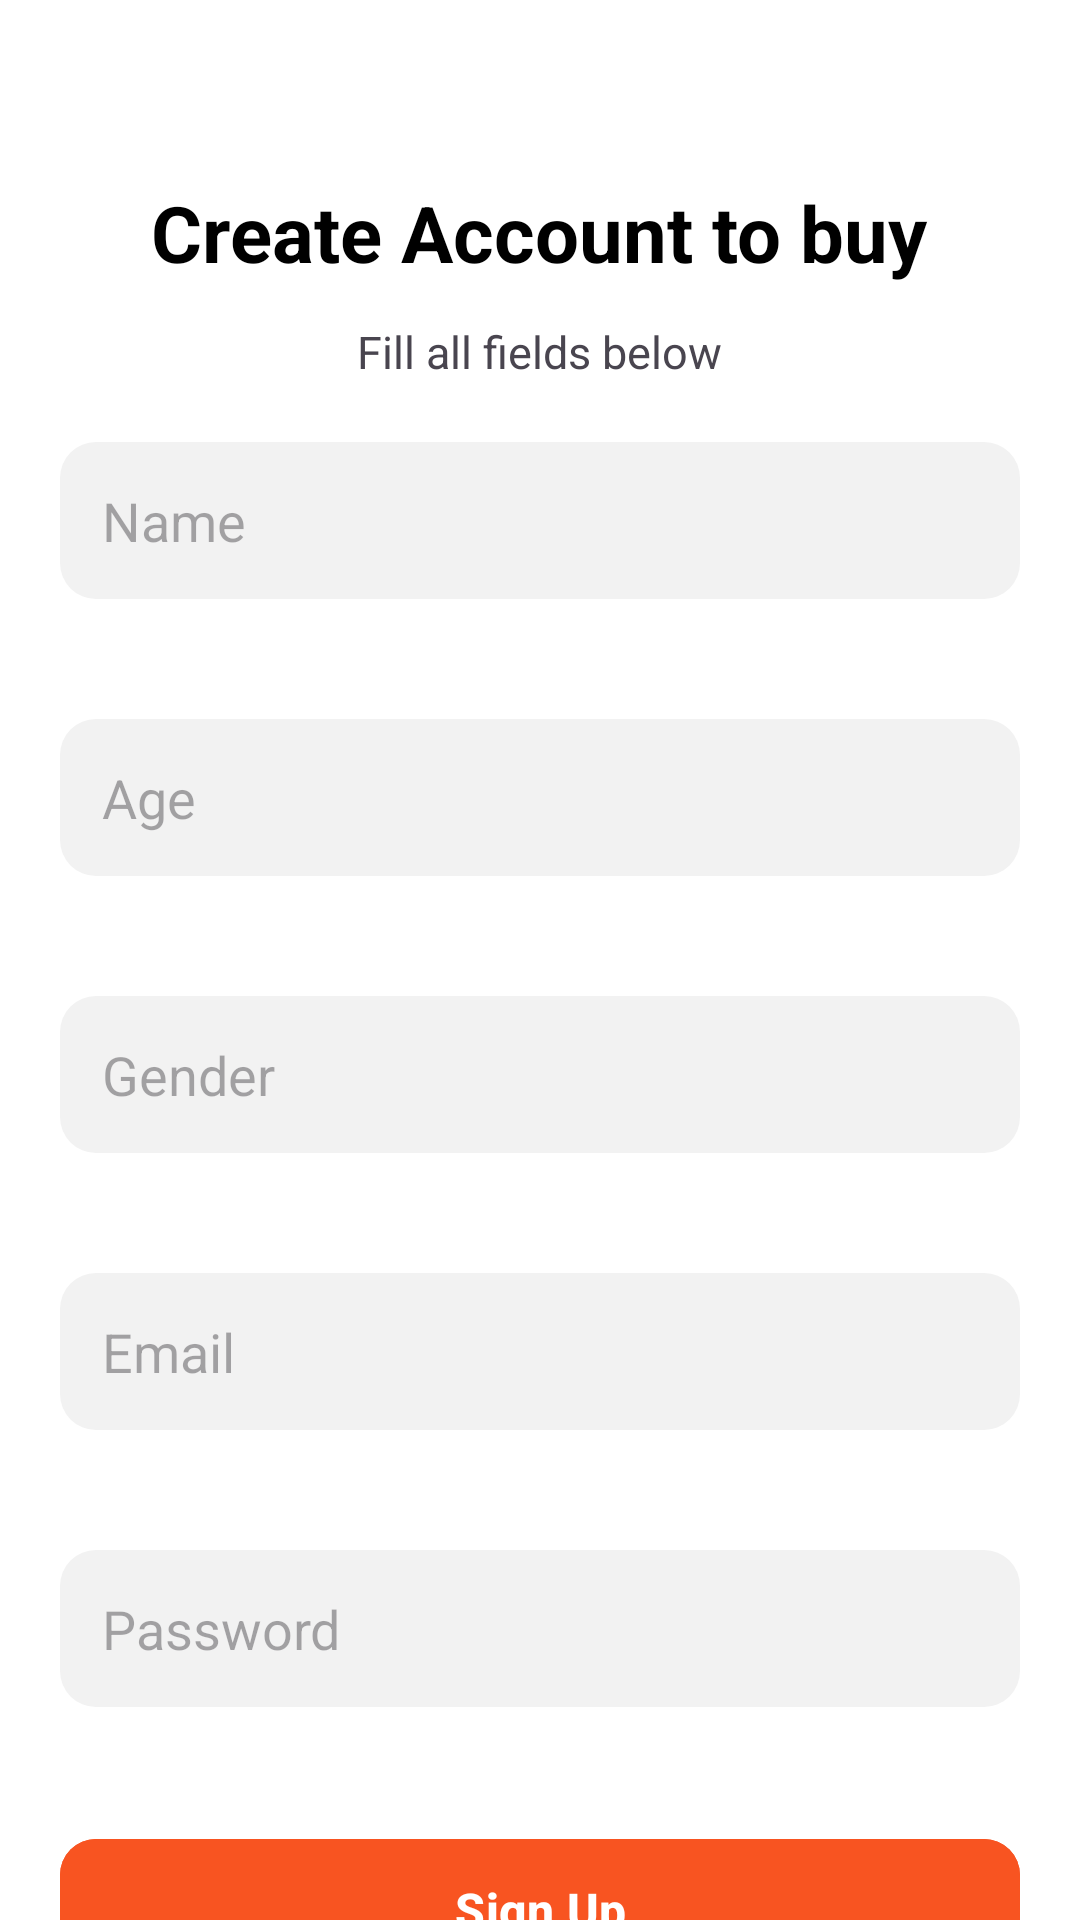

The Android layout XML behind this screen, and the referenced resources:
<!-- AndroidManifest.xml: application theme Theme.BuyNow -->
<!-- res/layout/activity_sign_up.xml -->
<?xml version="1.0" encoding="utf-8"?>
<LinearLayout xmlns:android="http://schemas.android.com/apk/res/android"
    xmlns:app="http://schemas.android.com/apk/res-auto"
    xmlns:tools="http://schemas.android.com/tools"
    android:id="@+id/main"
    android:orientation="vertical"
    android:layout_width="match_parent"
    android:layout_height="match_parent"
    android:background="@color/white"
    tools:context=".buyer.SignUpActivity">



    <TextView
        android:layout_width="wrap_content"
        android:layout_height="wrap_content"
        android:textSize="26sp"
        android:textStyle="bold"
        android:layout_gravity="center_horizontal"
        android:layout_marginTop="60dp"
        android:textColor="@color/black"
        android:text="Create Account to buy"/>


    <TextView
        android:layout_width="wrap_content"
        android:layout_height="wrap_content"
        android:textSize="15sp"
        android:layout_gravity="center_horizontal"
        android:layout_marginTop="12dp"
        android:text="Fill all fields below"/>


    <EditText
        android:id="@+id/name_edittext"
        android:layout_width="match_parent"
        android:layout_height="wrap_content"
        android:hint="Name"
        android:layout_margin="20dp"
        android:inputType="textPersonName"
        android:imeOptions="actionNext"
        android:layout_marginTop="30dp"
        android:background="@drawable/edittext_bg"
        android:padding="14dp"/>


    <EditText
        android:id="@+id/age_edittext"
        android:layout_width="match_parent"
        android:layout_height="wrap_content"
        android:hint="Age"
        android:layout_margin="20dp"
        android:inputType="number"
        android:imeOptions="actionNext"
        android:layout_marginTop="30dp"
        android:background="@drawable/edittext_bg"
        android:padding="14dp"/>

    <EditText
        android:id="@+id/gender_edittext"
        android:layout_width="match_parent"
        android:layout_height="wrap_content"
        android:hint="Gender"
        android:layout_margin="20dp"
        android:imeOptions="actionNext"
        android:layout_marginTop="30dp"
        android:background="@drawable/edittext_bg"
        android:padding="14dp"/>


    <EditText
        android:id="@+id/email_edittext"
        android:layout_width="match_parent"
        android:layout_height="wrap_content"
        android:hint="Email"
        android:layout_margin="20dp"
        android:inputType="textEmailAddress"
        android:imeOptions="actionNext"
        android:layout_marginTop="30dp"
        android:background="@drawable/edittext_bg"
        android:padding="14dp"/>

    <EditText
        android:id="@+id/password_edittext"
        android:layout_width="match_parent"
        android:layout_height="wrap_content"
        android:hint="Password"
        android:layout_margin="20dp"
        android:imeOptions="actionDone"
        android:layout_marginTop="30dp"
        android:background="@drawable/edittext_bg"
        android:padding="14dp"/>




    <com.google.android.material.button.MaterialButton
        android:id="@+id/signup_btn"
        android:layout_width="match_parent"
        android:layout_height="55dp"
        app:cornerRadius="12dp"
        android:text="Sign Up"
        android:layout_margin="20dp"
        android:textSize="16sp"
        android:layout_marginTop="20dp"
        android:textStyle="bold"
        android:backgroundTint="@color/orange"/>



    <TextView
        android:layout_width="wrap_content"
        android:layout_height="wrap_content"
        android:id="@+id/already_have_an_account"
        android:text="Already have an account ?"
        android:textSize="15sp"
        android:padding="12dp"
        android:layout_gravity="center_horizontal"
        android:layout_marginTop="10dp"/>



</LinearLayout>
<!-- resources referenced by this layout -->
<resources>
  <color name="black">#FF000000</color>
  <color name="orange">#F85421</color>
  <color name="white">#FFFFFFFF</color>
  <!-- drawable edittext_bg (drawable) -->
  <?xml version="1.0" encoding="utf-8"?>
  <shape xmlns:android="http://schemas.android.com/apk/res/android">
  
  
      <solid android:color="#f2f2f2"/>
      <corners android:radius="12dp"/>
  
  </shape>
  <style name="Theme.BuyNow" parent="Base.Theme.BuyNow" />
  <style name="Base.Theme.BuyNow" parent="Theme.Material3.DayNight.NoActionBar">
          
          
      </style>
</resources>
